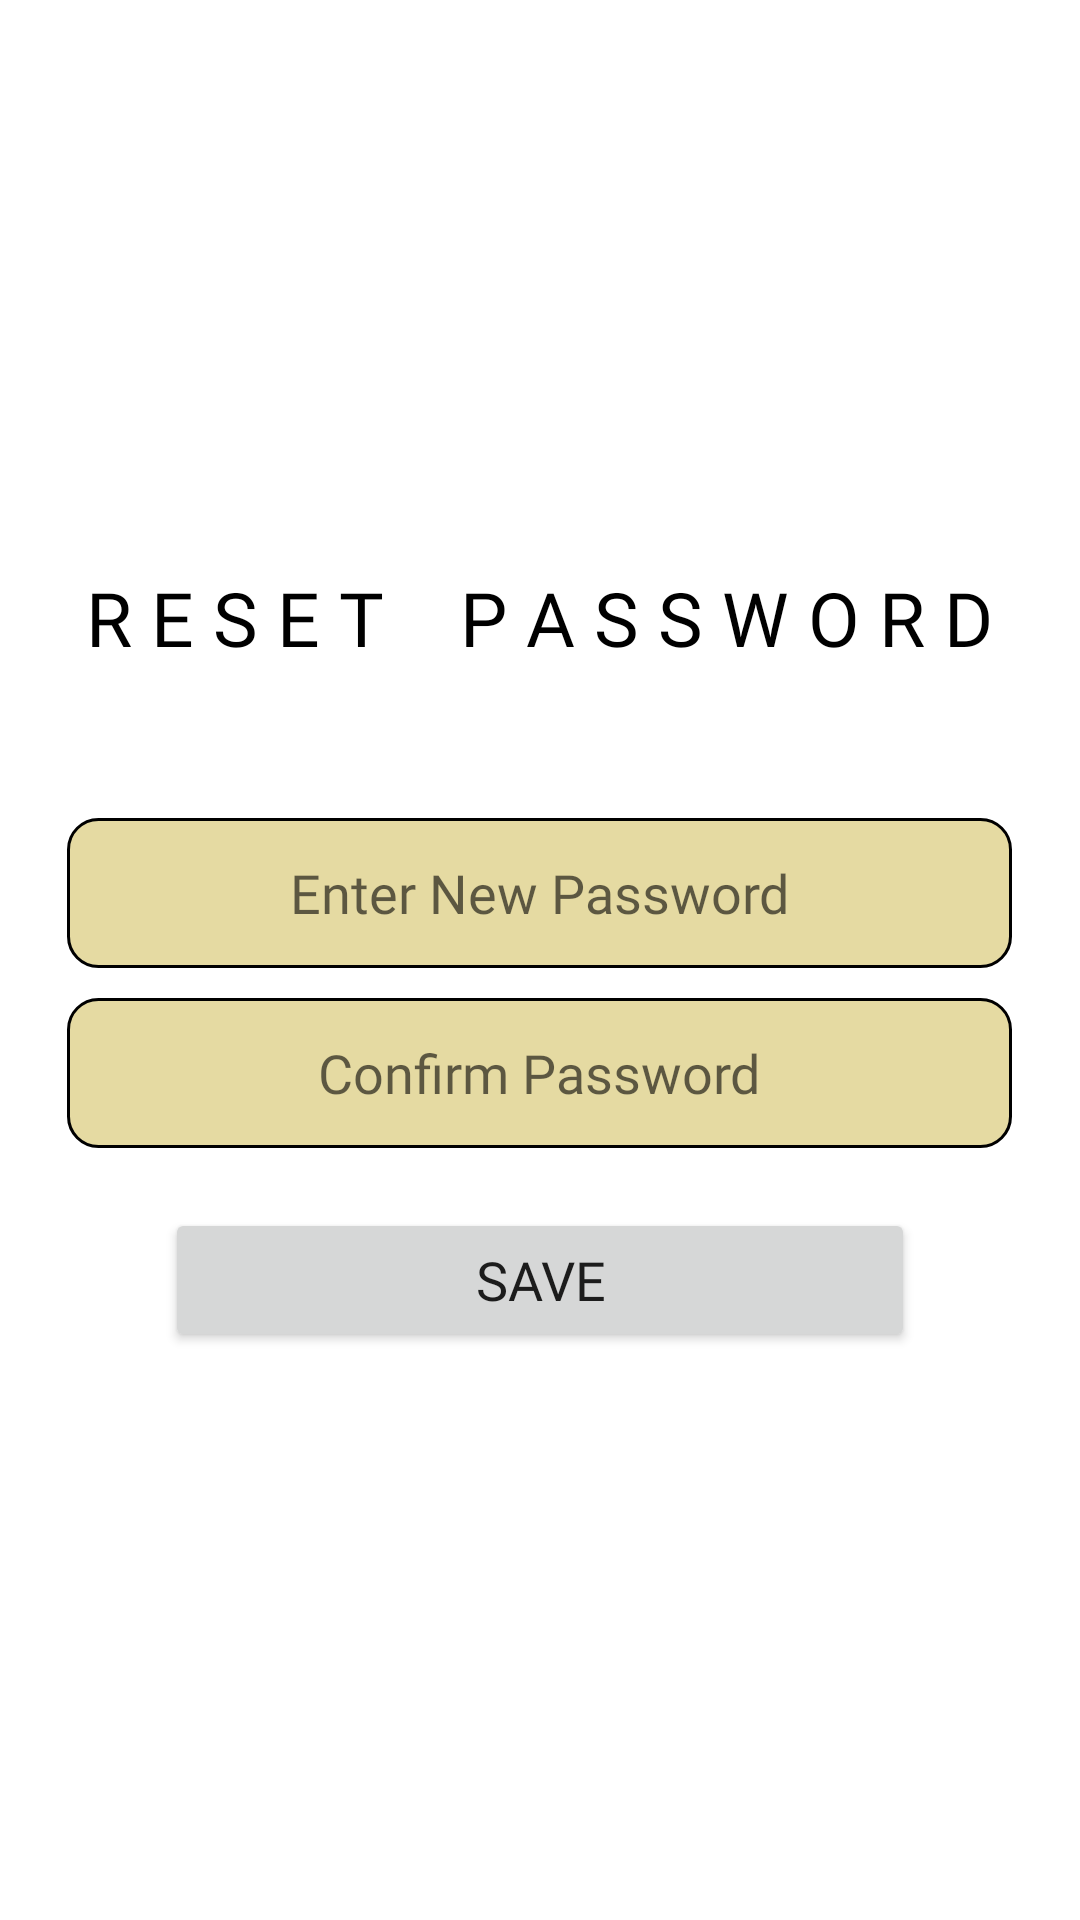

Produce the Android XML layout that renders to this screen, including the resource entries it uses.
<!-- AndroidManifest.xml: application theme Theme.MyApplication -->
<!-- res/layout/activity_reset_password.xml -->
<?xml version="1.0" encoding="utf-8"?>
<LinearLayout xmlns:android="http://schemas.android.com/apk/res/android"
    xmlns:app="http://schemas.android.com/apk/res-auto"
    xmlns:tools="http://schemas.android.com/tools"
    android:layout_width="match_parent"
    android:layout_height="match_parent"
    android:gravity="center"
    android:orientation="vertical"
    tools:context=".Resetpassword">

    <TextView
        android:layout_width="wrap_content"
        android:layout_height="wrap_content"
        android:text="R E S E T    P A S S W O R D"
        android:textSize="25dp"
        android:textColor="@color/black"
        android:fontFamily="@font/glacialindiferrence_bold"/>

    <EditText
        android:id="@+id/newUserPassword"
        android:layout_width="wrap_content"
        android:layout_height="wrap_content"
        android:ems="15"
        android:hint="Enter New Password"
        android:inputType="textPassword"
        android:textAlignment="center"
        android:layout_marginTop="50dp"
        android:minHeight="50dp"
        android:fontFamily="@font/glacialindiferrence_regular"
        android:padding="10dp"
        android:background="@drawable/custom_input"/>

    <EditText
        android:id="@+id/newConfirmPass"
        android:layout_width="wrap_content"
        android:layout_height="wrap_content"
        android:ems="15"
        android:hint="Confirm Password"
        android:inputType="textPassword"
        android:textAlignment="center"
        android:layout_marginTop="10dp"
        android:minHeight="50dp"
        android:fontFamily="@font/glacialindiferrence_regular"
        android:padding="10dp"
        android:background="@drawable/custom_input"/>

    <Button
        android:id="@+id/resetPasswordBtn"
        android:layout_width="250dp"
        android:layout_height="wrap_content"
        android:text="SAVE"
        android:textSize="18sp"
        android:fontFamily="@font/glacialindiferrence_regular"
        android:layout_marginTop="20dp"/>


</LinearLayout>
<!-- resources referenced by this layout -->
<resources>
  <color name="black">#FF000000</color>
  <!-- drawable custom_input (drawable) -->
  <?xml version="1.0" encoding="utf-8"?>
  <selector xmlns:android="http://schemas.android.com/apk/res/android">
  
      <item android:state_enabled="true" android:state_focused="true">
          <shape android:shape="rectangle">
              <solid android:color="@color/yellow"/>
              <corners android:radius="10dp"/>
              <stroke android:color="@color/black" android:width="1dp"/>
          </shape>
      </item>
  
      <item android:state_enabled="true">
          <shape android:shape="rectangle">
              <solid android:color="@color/yellow"/>
              <corners android:radius="10dp"/>
              <stroke android:color="@color/black" android:width="1dp"/>
          </shape>
      </item>
  
  </selector>
  <style name="Theme.MyApplication" parent="Theme.MaterialComponents.Light.NoActionBar">
          
          <item name="colorPrimary">@color/gold</item>
          <item name="colorPrimaryVariant">@color/black</item>
          <item name="colorOnPrimary">@color/white</item>
          
          <item name="colorSecondary">@color/gold</item>
          <item name="colorSecondaryVariant">@color/brown</item>
          <item name="colorOnSecondary">@color/black</item>
          
          <item name="android:statusBarColor" tools:targetApi="l">?attr/colorPrimaryVariant</item>
          
      </style>
  <color name="yellow">#e5daa2</color>
  <color name="gold">#bfa106</color>
  <color name="white">#FFFFFFFF</color>
  <color name="brown">#603305</color>
</resources>
